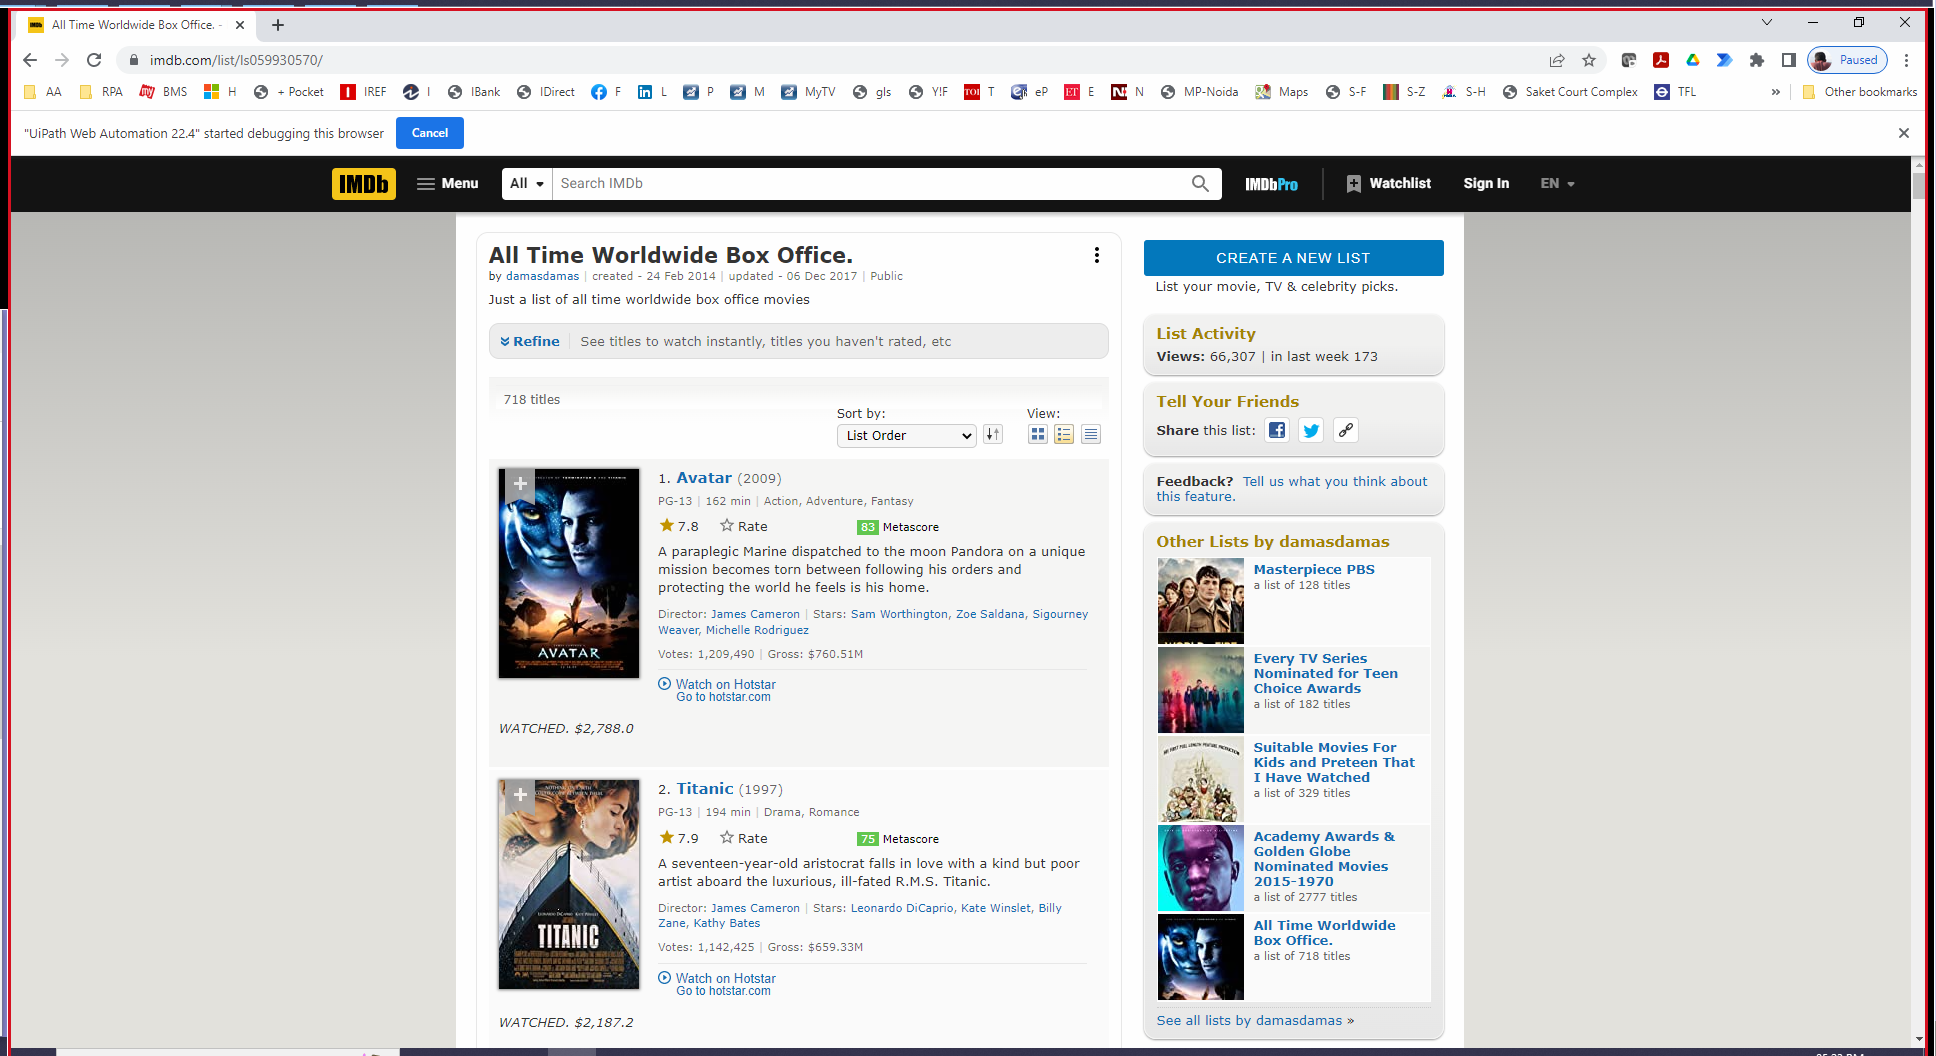
Task: First UiPath Project
Workflow: DataExtraction-SemiStructured

Step 1: Use Browser Chrome: All Time Worldwide Box Office. - IMDb in window 'All Time Worldwide Box Office. - IMDb' (chrome.exe)

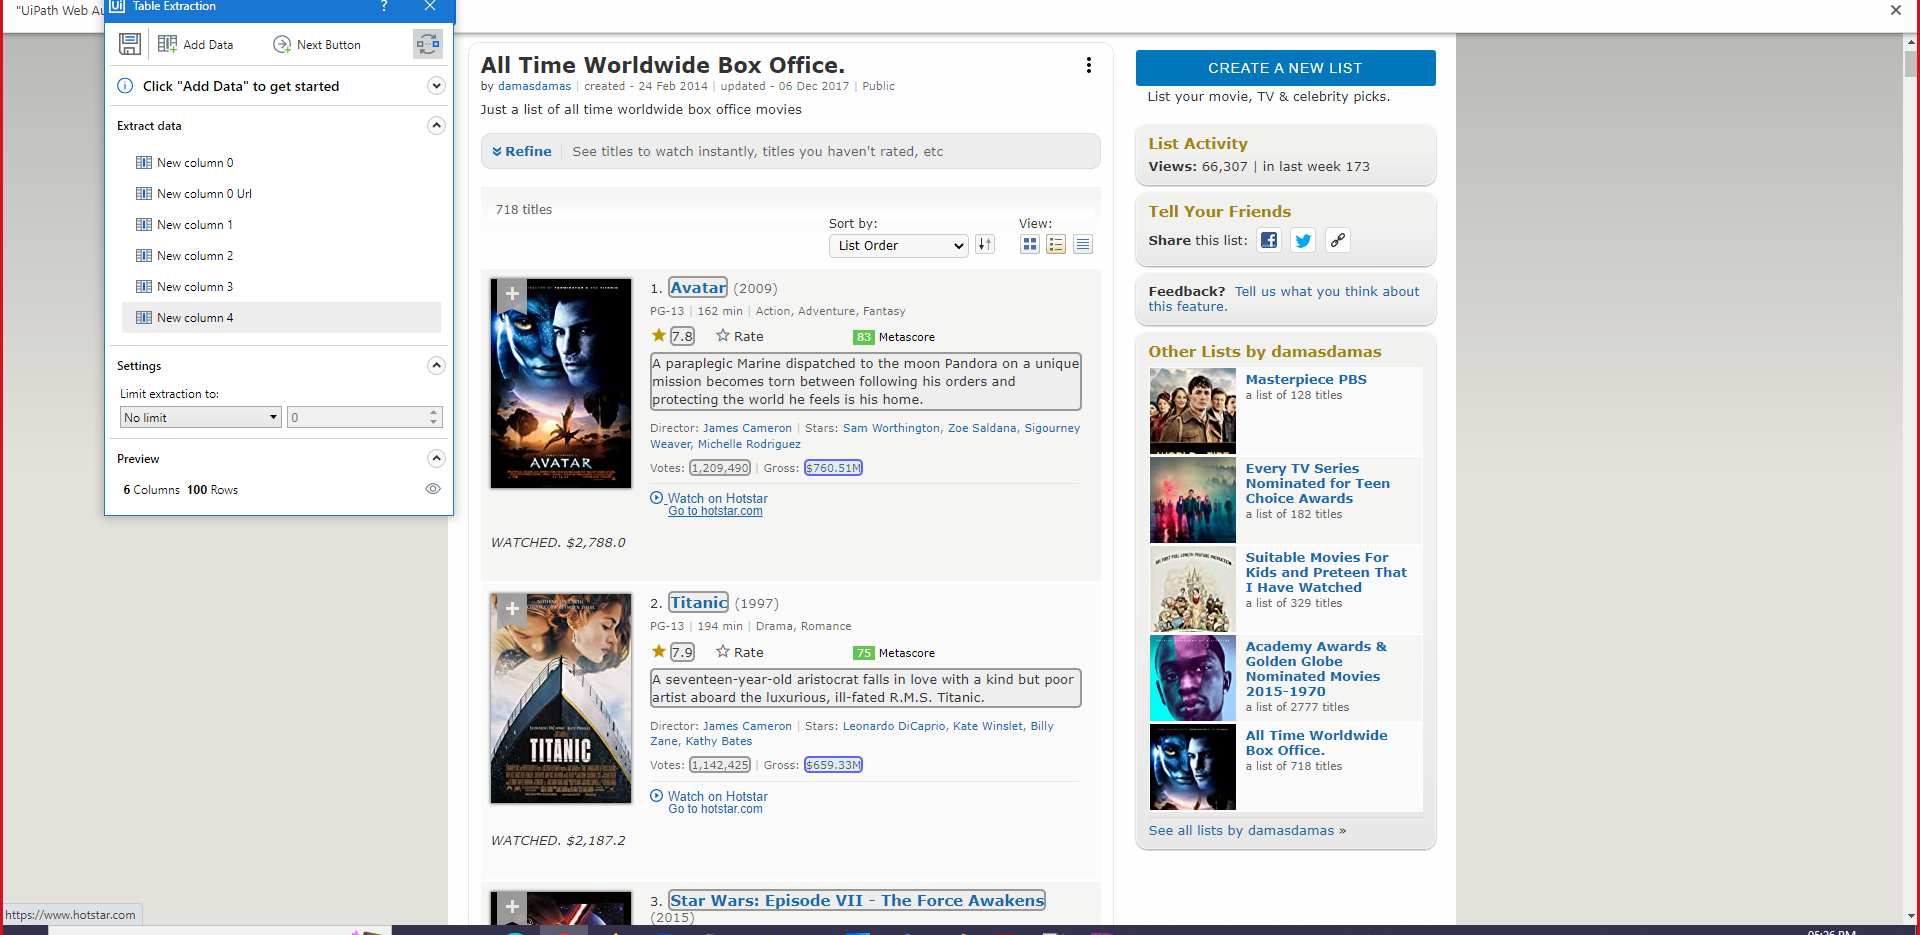
Step 2: get-text